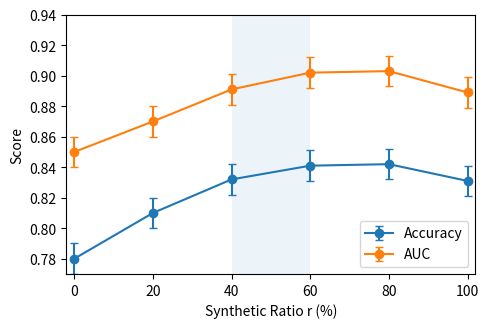

Recreate this plot in Python.
# Create accuracy_auc_vs_ratio.png based on the provided table.
import matplotlib.pyplot as plt

# Data from the user's table (three-decimal consistency)
ratios = [0, 20, 40, 60, 80, 100]
accuracy = [0.780, 0.810, 0.832, 0.841, 0.842, 0.831]
auc =      [0.850, 0.870, 0.891, 0.902, 0.903, 0.889]

# Simple symmetric "error bars" to indicate uncertainty (as discussed)
err = [0.01]*len(ratios)  # ±0.01

fig = plt.figure(figsize=(5.0, 3.4), dpi=150)

# Shaded sweet-spot region 40–60% (no explicit color; light alpha)
plt.axvspan(40, 60, alpha=0.08)

# Plot Accuracy with error bars
plt.errorbar(ratios, accuracy, yerr=err, marker='o', linestyle='-', label='Accuracy', capsize=3)

# Plot AUC with error bars
plt.errorbar(ratios, auc, yerr=err, marker='o', linestyle='-', label='AUC', capsize=3)

plt.xlabel('Synthetic Ratio r (%)')
plt.ylabel('Score')
plt.ylim(0.77, 0.94)
plt.xlim(-2, 102)
plt.legend(loc='lower right')
plt.tight_layout()

plt.savefig("accuracy_auc_vs_ratio.png", dpi=400)
plt.close()
plt.close()
